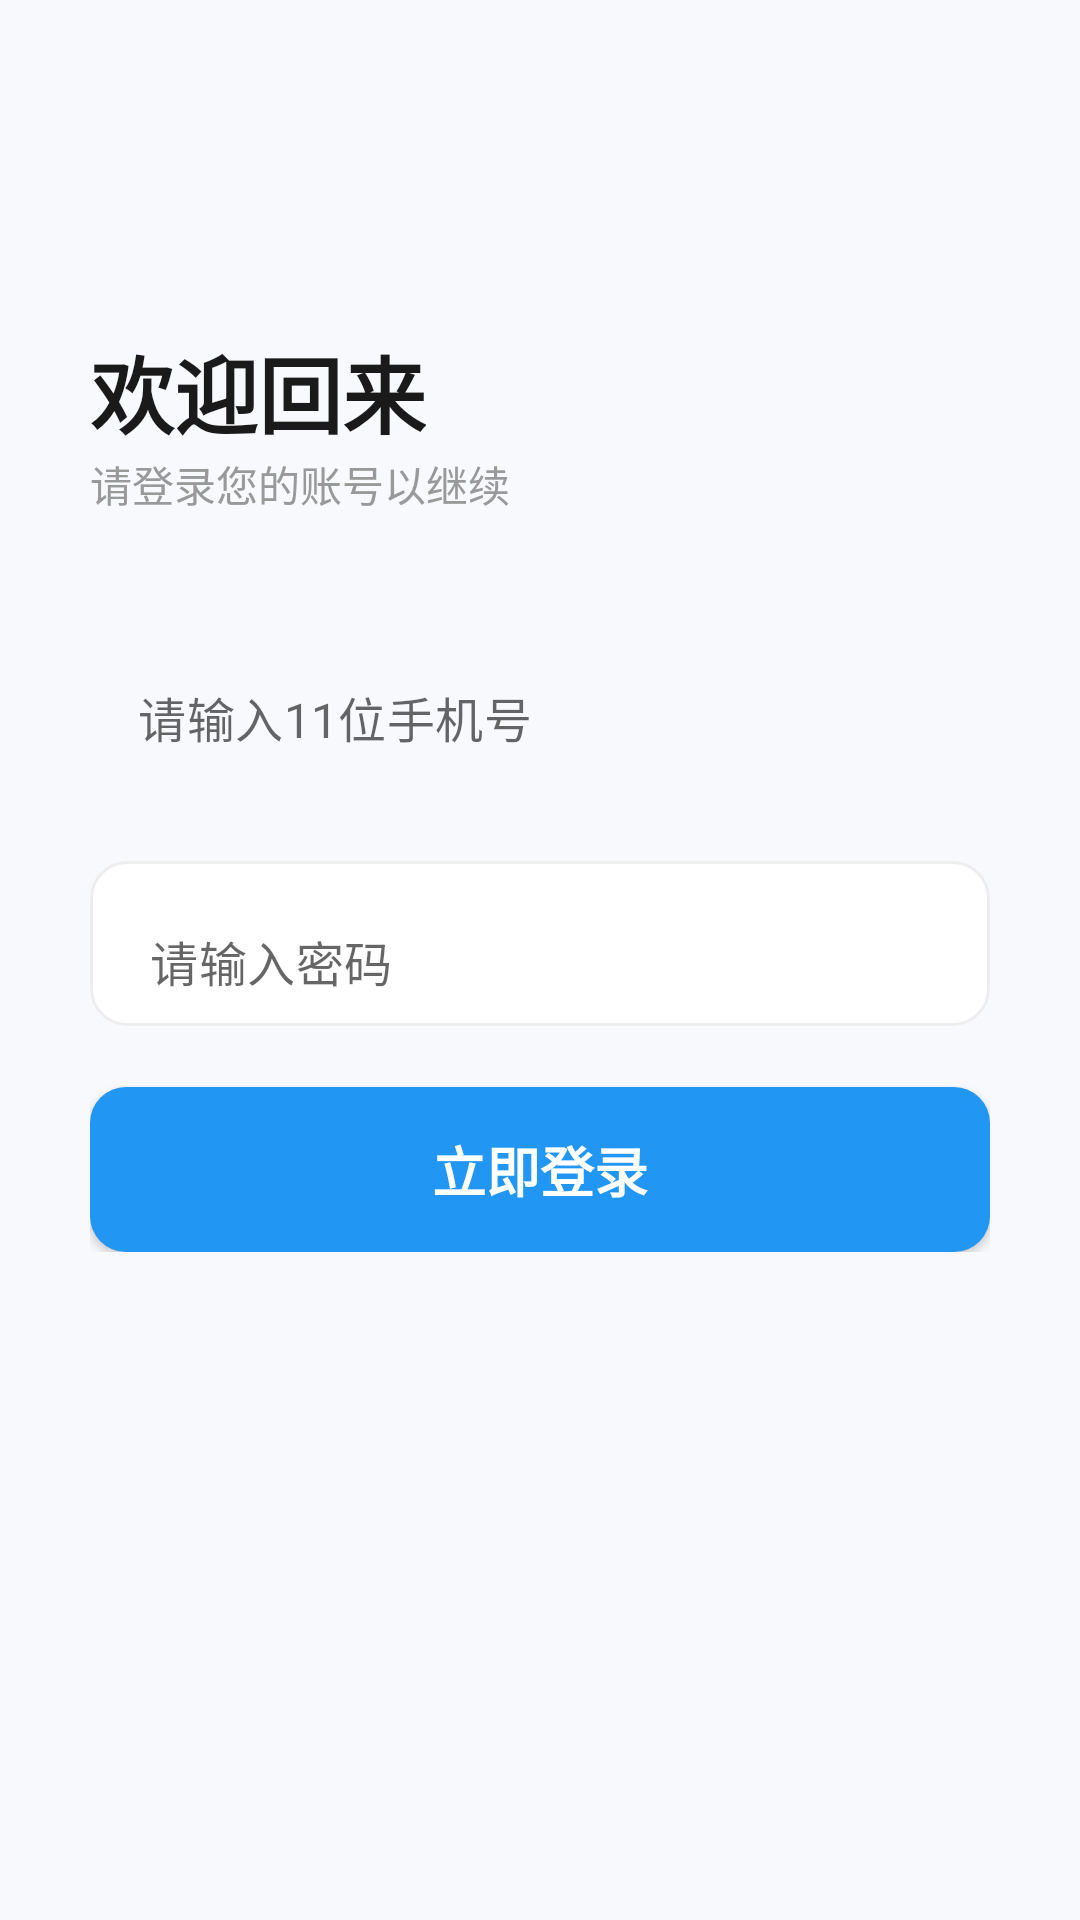

Produce the Android XML layout that renders to this screen, including the resource entries it uses.
<!-- AndroidManifest.xml: application theme Theme.Testandroid -->
<!-- res/layout/view_login_form.xml -->
<?xml version="1.0" encoding="utf-8"?>
<androidx.constraintlayout.widget.ConstraintLayout xmlns:android="http://schemas.android.com/apk/res/android"
    xmlns:app="http://schemas.android.com/apk/res-auto"
    android:layout_width="match_parent"
    android:layout_height="match_parent"
    android:background="#F7F9FC"
    android:padding="30dp">

    <TextView
        android:id="@+id/tv_title"
        android:layout_width="wrap_content"
        android:layout_height="wrap_content"
        android:layout_marginTop="80dp"
        android:text="欢迎回来"
        android:textColor="#1A1A1A"
        android:textSize="28sp"
        android:textStyle="bold"
        app:layout_constraintStart_toStartOf="parent"
        app:layout_constraintTop_toTopOf="parent" />

    <TextView
        android:id="@+id/tv_subtitle"
        android:layout_width="wrap_content"
        android:layout_height="wrap_content"
        android:text="请登录您的账号以继续"
        android:textColor="#999999"
        android:textSize="14sp"
        app:layout_constraintStart_toStartOf="parent"
        app:layout_constraintTop_toBottomOf="@id/tv_title" />

    <LinearLayout
        android:layout_width="match_parent"
        android:layout_height="wrap_content"
        android:layout_marginTop="40dp"
        android:orientation="vertical"
        app:layout_constraintTop_toBottomOf="@id/tv_subtitle">















        <com.google.android.material.textfield.TextInputLayout
            android:id="@+id/til_username"
            android:layout_width="match_parent"
            android:layout_height="wrap_content"
            app:boxBackgroundMode="none"
            app:hintEnabled="false"
            app:errorEnabled="true"
            app:errorTextColor="#F44336">
        <EditText
            android:id="@+id/et_username"
            android:layout_width="match_parent"
            android:layout_height="55dp"
            android:hint="请输入11位手机号"
            android:maxLength="11"
            android:inputType="phone"
            android:gravity="center_vertical"
            android:paddingVertical="0dp"
            android:paddingHorizontal="20dp"
            android:background="@drawable/selector_edittext_bg" />

        </com.google.android.material.textfield.TextInputLayout>














        <com.google.android.material.textfield.TextInputLayout
            android:id="@+id/til_password"
            android:layout_width="match_parent"
            android:layout_height="wrap_content"
            app:boxBackgroundMode="none"
            app:hintEnabled="false"
            app:errorEnabled="true"
            app:errorTextColor="#F44336">
            <EditText
                android:id="@+id/et_password"
                android:layout_width="match_parent"
                android:layout_height="55dp"
                android:background="@drawable/shape_edittext_bg"
                android:hint="@string/hint_password"
                android:inputType="textPassword"
                android:paddingStart="20dp"
                android:paddingEnd="50dp" android:textColor="#333333"
                android:textSize="16sp"
                android:gravity="center_vertical" />

        </com.google.android.material.textfield.TextInputLayout>

        <androidx.appcompat.widget.AppCompatButton
            android:id="@+id/btn_login"
            android:layout_width="match_parent"
            android:layout_height="55dp"
            android:background="@drawable/shape_button_bg"
            android:text="@string/btn_login_text"
            android:textAllCaps="false"
            android:textColor="#FFFFFF"
            android:textSize="18sp"
            android:textStyle="bold" />

    </LinearLayout>

</androidx.constraintlayout.widget.ConstraintLayout>
<!-- resources referenced by this layout -->
<resources>
  <!-- drawable selector_edittext_bg (drawable) -->
  <selector xmlns:android="http://schemas.android.com/apk/res/android">
      <item android:state_activated="true" android:drawable="@drawable/shape_edittext_error" />
      <item android:drawable="@drawable/shape_edittext_normal" />
  </selector>
  <!-- drawable shape_button_bg (drawable) -->
  <shape xmlns:android="http://schemas.android.com/apk/res/android">
      <solid android:color="#2196F3" /> <corners android:radius="12dp" /> </shape>
  <!-- drawable shape_edittext_bg (drawable) -->
  <shape xmlns:android="http://schemas.android.com/apk/res/android">
      <solid android:color="#FFFFFF" /> <corners android:radius="12dp" /> <stroke android:width="1dp" android:color="#EEEEEE" /> </shape>
  <string name="btn_login_text">立即登录</string>
  <string name="hint_password">请输入密码</string>
  <string name="hint_username">请输入账号</string>
  <style name="Theme.Testandroid" parent="Theme.MaterialComponents.DayNight.NoActionBar">
          
          <item name="colorPrimary">@color/purple_500</item>
          <item name="colorPrimaryVariant">@color/purple_700</item>
          <item name="colorOnPrimary">@color/white</item>
          <item name="colorSecondary">@color/teal_200</item>
          <item name="colorSecondaryVariant">@color/teal_700</item>
          <item name="colorOnSecondary">@color/black</item>
          <item name="android:statusBarColor">?attr/colorPrimaryVariant</item>
          <item name="postSplashScreenTheme">@style/Theme.Testandroid</item>
      </style>
  <!-- drawable shape_edittext_error (drawable) -->
  <shape xmlns:android="http://schemas.android.com/apk/res/android">
      <solid android:color="#FFF5F5" /> <corners android:radius="12dp" />
      <stroke android:width="1.5dp" android:color="#F44336" /> </shape>
  <!-- not gathered from this repository: default colours our renderer supplied (Android Studio template values) -->
  <color name="purple_500">#FF6200EE</color>
  <color name="purple_700">#FF3700B3</color>
  <color name="teal_200">#FF03DAC5</color>
  <color name="teal_700">#FF018786</color>
  <color name="black">#FF000000</color>
  <color name="white">#FFFFFFFF</color>
</resources>
